2-way image classification set "classification_data" from GitHub (ahmed-kora3/SpecSense-AI-main); label vocabulary: low voltage, medium voltage.

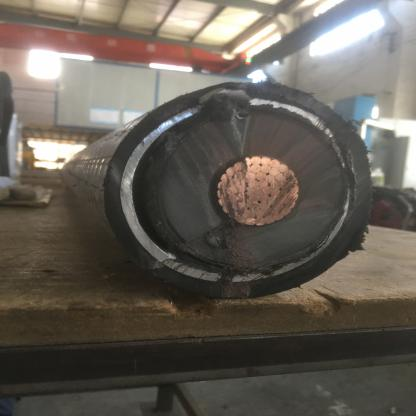
Label: low voltage

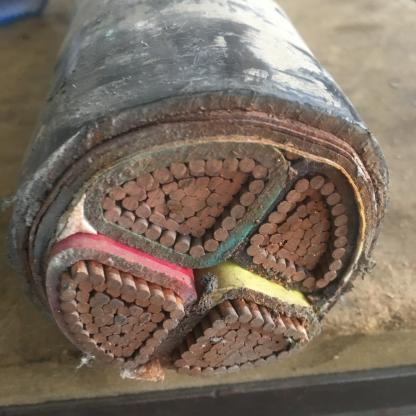
Label: medium voltage

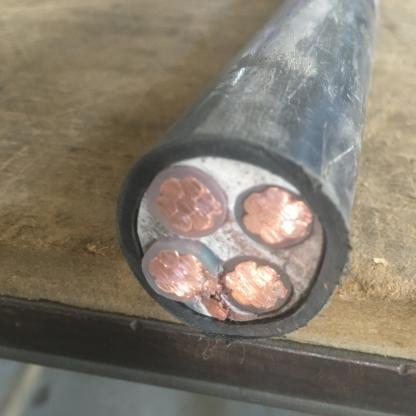
Label: low voltage

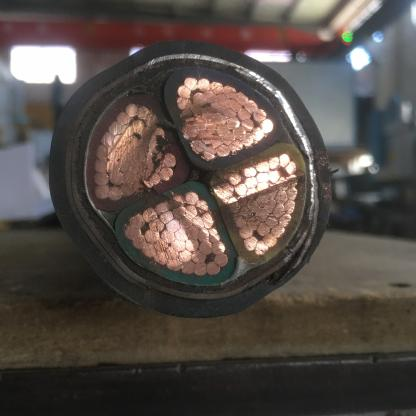
Label: medium voltage

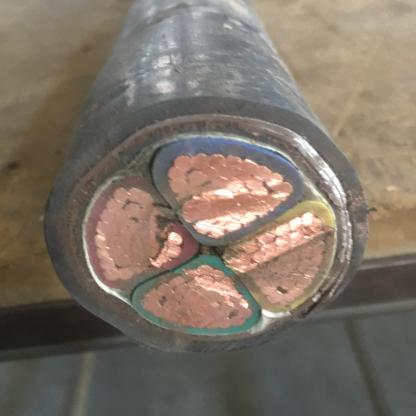
Label: low voltage

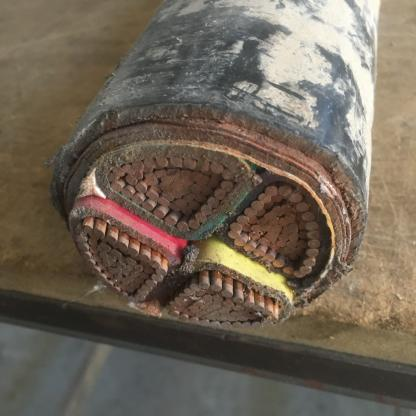
Label: medium voltage
